Image classification data set "data" (wuyinwuxian/Neural_Networks_froth_flotation on GitHub). Class labels (3): high, low, medium.

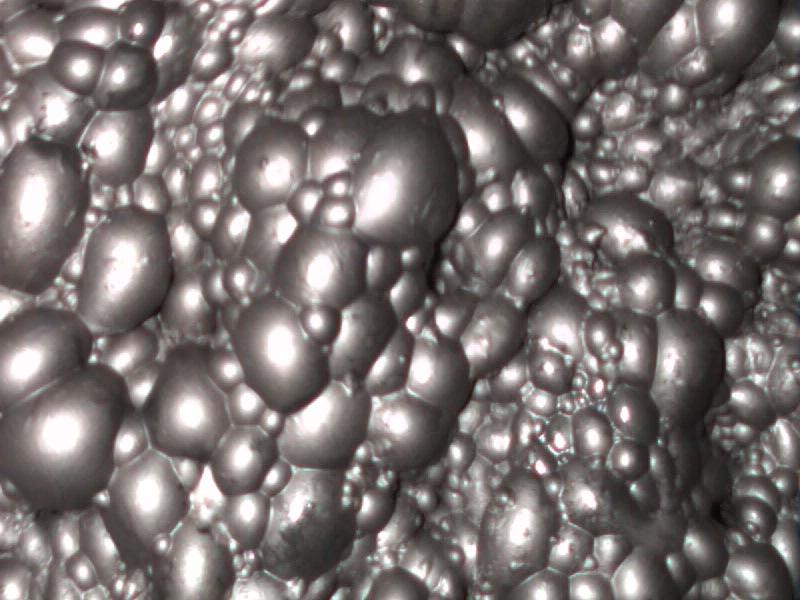
Label: medium

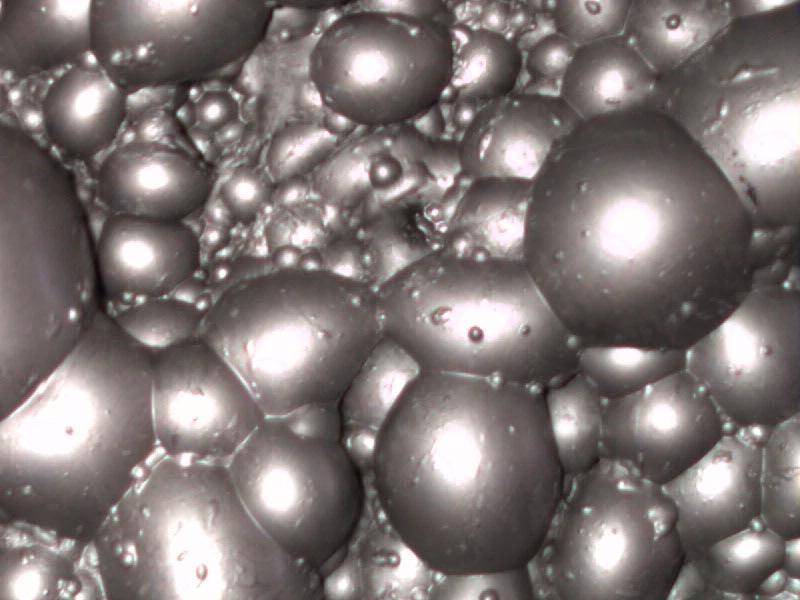
Label: high

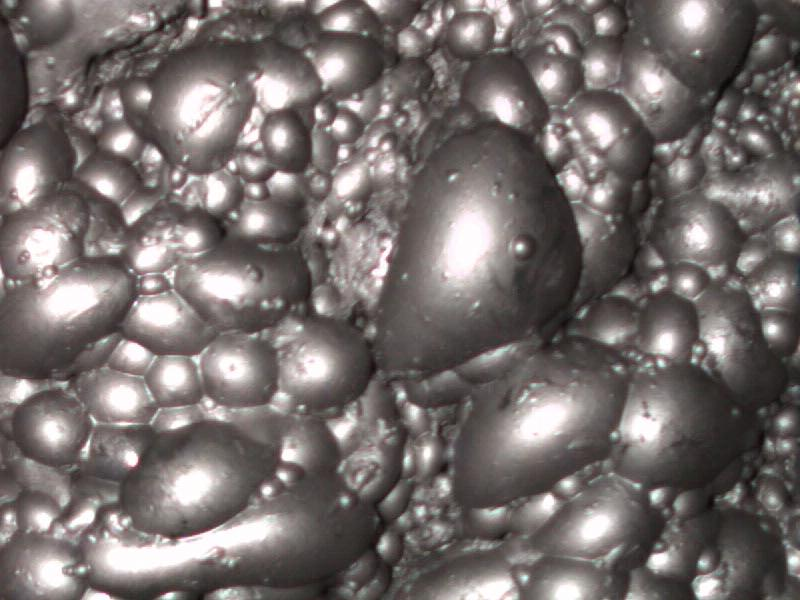
Label: medium

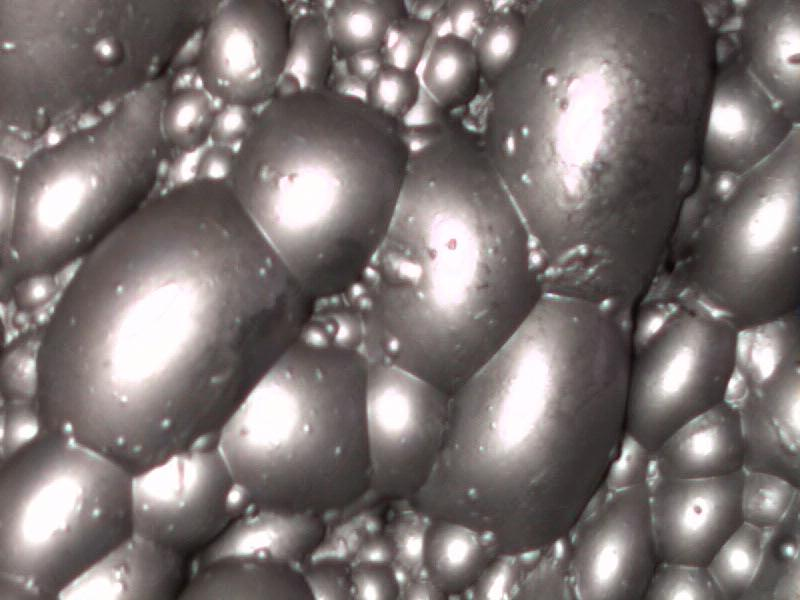
Label: high

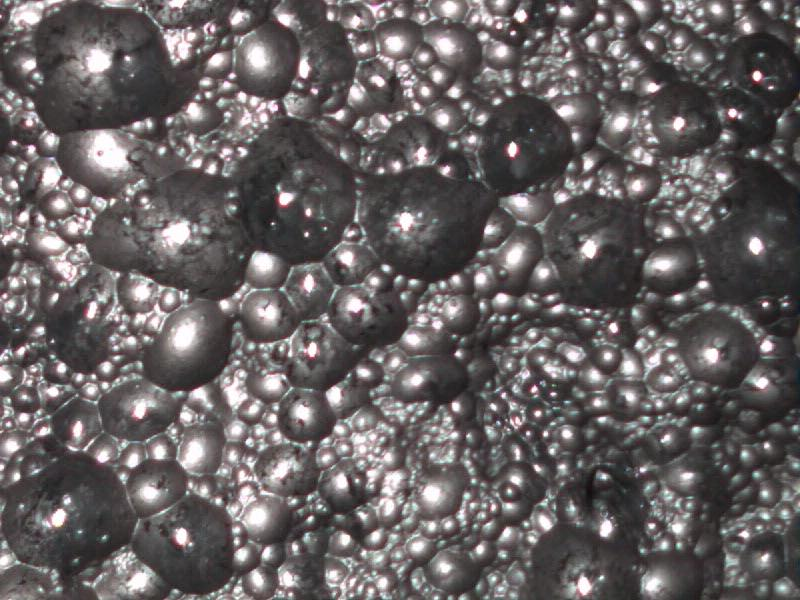
Label: low

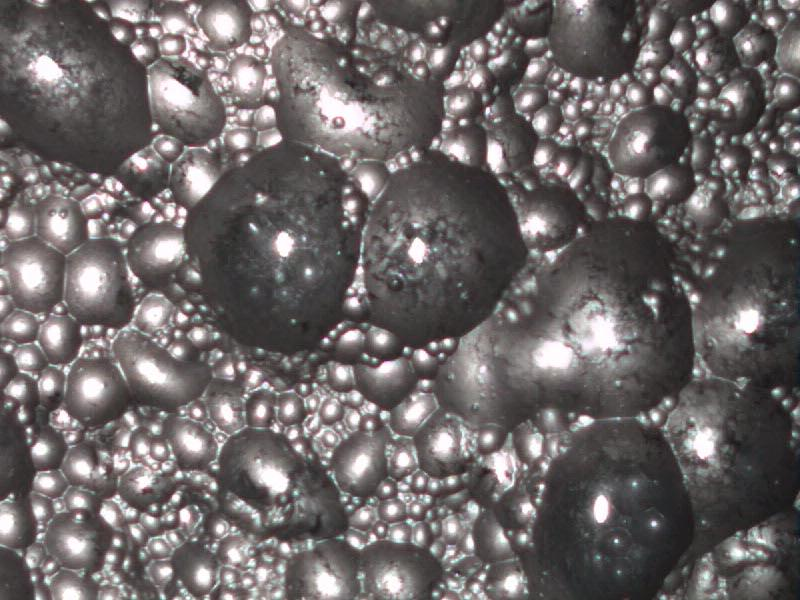
Label: low
